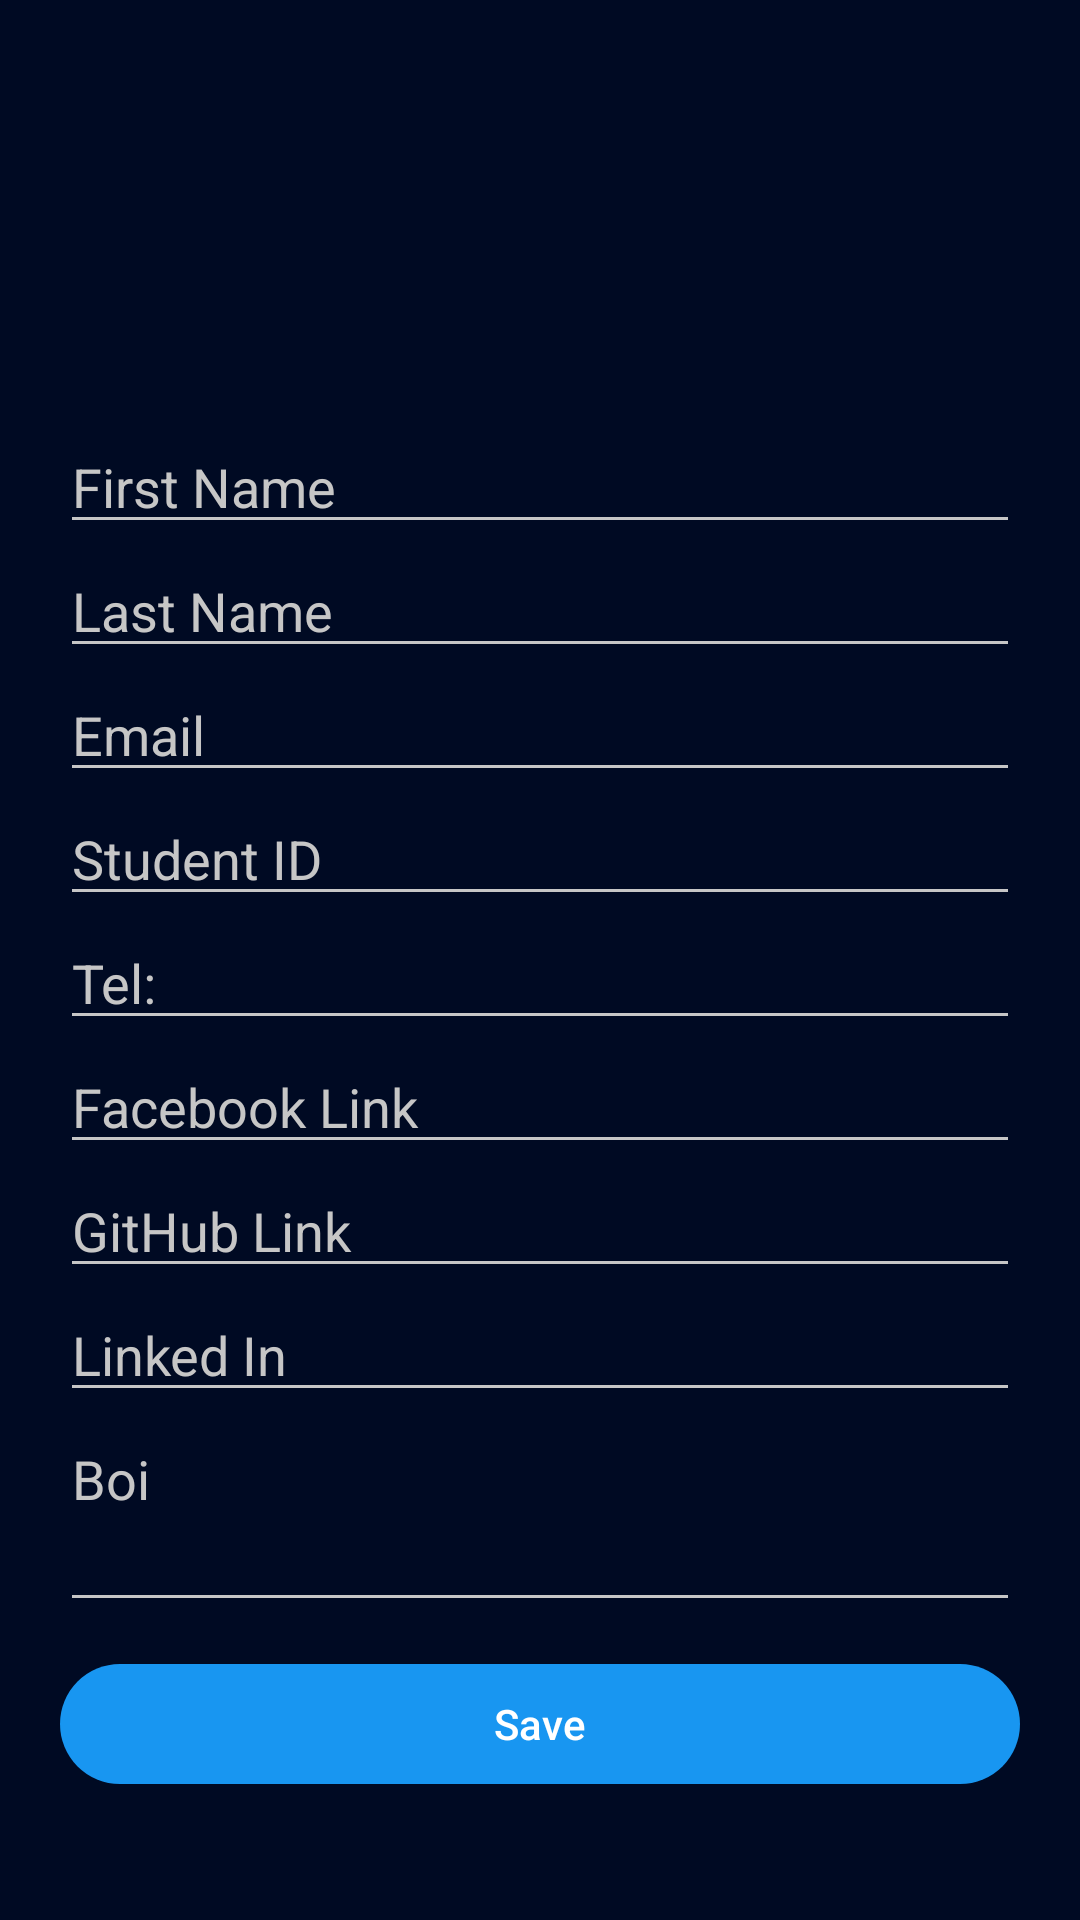

This screen was rendered from an Android layout file. Write that file and the resources it references.
<!-- AndroidManifest.xml: application theme Theme.Digilearn -->
<!-- res/layout/activity_create_profile.xml -->
<?xml version="1.0" encoding="utf-8"?>
<ScrollView xmlns:android="http://schemas.android.com/apk/res/android"
    xmlns:app="http://schemas.android.com/apk/res-auto"
    xmlns:tools="http://schemas.android.com/tools"
    android:layout_width="match_parent"
    android:layout_height="match_parent"
    android:background="@color/dark_blue"
    tools:context=".CreateProfile">

    <RelativeLayout
        android:layout_width="match_parent"
        android:layout_height="wrap_content">


    <ImageView
        android:layout_width="90dp"
        android:layout_height="90dp"
        android:src="@drawable/addimage"
        android:scaleType="centerCrop"
        android:id="@+id/user_img"
        android:layout_marginTop="30dp"
        android:layout_centerHorizontal="true"/>












    <LinearLayout
        android:layout_width="match_parent"
        android:layout_height="match_parent"
        android:layout_below="@+id/user_img"
        android:layout_marginTop="20dp"
        android:orientation="vertical">

        <EditText
            android:layout_width="match_parent"
            android:layout_height="wrap_content"
            android:layout_marginStart="20dp"
            android:layout_marginEnd="20dp"
            android:hint="@string/first_name"
            android:id="@+id/firstname"
            android:textColorHint="@color/white_grey"
            android:textColor="@color/white_grey"/>

        <EditText
            android:layout_width="match_parent"
            android:layout_height="wrap_content"
            android:layout_marginStart="20dp"
            android:layout_marginEnd="20dp"
            android:hint="@string/last_name"
            android:id="@+id/lastname"
            android:textColorHint="@color/white_grey"
            android:textColor="@color/white_grey"/>


        <EditText
            android:layout_width="match_parent"
            android:layout_height="wrap_content"
            android:layout_marginStart="20dp"
            android:layout_marginEnd="20dp"
            android:hint="@string/email"
            android:id="@+id/email"
            android:textColorHint="@color/white_grey"
            android:textColor="@color/white_grey"/>

        <EditText
            android:layout_width="match_parent"
            android:layout_height="wrap_content"
            android:layout_marginStart="20dp"
            android:layout_marginEnd="20dp"
            android:hint="Student ID"
            android:id="@+id/studentID"
            android:textColorHint="@color/white_grey"
            android:textColor="@color/white_grey"/>

        <EditText
            android:layout_width="match_parent"
            android:layout_height="wrap_content"
            android:layout_marginStart="20dp"
            android:layout_marginEnd="20dp"
            android:hint="Tel:"
            android:id="@+id/tel"
            android:textColorHint="@color/white_grey"
            android:textColor="@color/white_grey"/>

        <EditText
            android:layout_width="match_parent"
            android:layout_height="wrap_content"
            android:layout_marginStart="20dp"
            android:layout_marginEnd="20dp"
            android:hint="Facebook Link"
            android:id="@+id/fb_link"
            android:textColorHint="@color/white_grey"
            android:textColor="@color/white_grey"/>

        <EditText
            android:layout_width="match_parent"
            android:layout_height="wrap_content"
            android:layout_marginStart="20dp"
            android:layout_marginEnd="20dp"
            android:hint="GitHub Link"
            android:id="@+id/git_hub"
            android:textColorHint="@color/white_grey"
            android:textColor="@color/white_grey"/>

        <EditText
            android:layout_width="match_parent"
            android:layout_height="wrap_content"
            android:layout_marginStart="20dp"
            android:layout_marginEnd="20dp"
            android:hint="Linked In"
            android:id="@+id/linked_in"
            android:textColorHint="@color/white_grey"
            android:textColor="@color/white_grey"/>

        <EditText
            android:layout_width="match_parent"
            android:layout_height="70dp"
            android:layout_marginStart="20dp"
            android:layout_marginEnd="20dp"
            android:hint="Boi"
            android:id="@+id/bio"
            android:gravity="start"
            android:singleLine="false"
            android:textColorHint="@color/white_grey"
            android:textColor="@color/white_grey"/>

        <com.google.android.material.button.MaterialButton
            android:layout_width="match_parent"
            android:layout_height="wrap_content"
            android:layout_marginStart="20dp"
            android:layout_marginEnd="20dp"
            android:layout_marginTop="10dp"
            app:backgroundTint="@color/light_blue"
            android:text="Save"
            android:id="@+id/save_btn"/>

    </LinearLayout>


    </RelativeLayout>

</ScrollView>
<!-- resources referenced by this layout -->
<resources>
  <color name="dark_blue">#000A23</color>
  <color name="light_blue">#1896F1</color>
  <color name="white_grey">#C6C6C6</color>
  <string name="email">Email</string>
  <string name="first_name">First Name</string>
  <string name="last_name">Last Name</string>
  <style name="Theme.Digilearn" parent="Base.Theme.Digilearn" />
  <style name="Base.Theme.Digilearn" parent="Theme.Material3.DayNight.NoActionBar">
          
          
          <item name="colorPrimary">@color/light_blue</item>
          <item name="colorPrimaryVariant">@color/main_blue</item>
          <item name="colorOnPrimary">@color/white</item>
          
          <item name="colorSecondary">@color/main_blue</item>
          <item name="colorSecondaryVariant">@color/light_blue</item>
          <item name="colorOnSecondary">@color/white</item>
          
          <item name="android:statusBarColor">?attr/colorPrimaryVariant</item>
  
  
          //red is the color of the pressed state and activated state
          <item name="colorControlActivated">@color/white_grey</item>
          //black is the color of the normal state
          <item name="colorControlNormal">@color/white_grey</item>
  
          
  
          <item name="bottomNavigationStyle">@style/Widget.App.BottomNavigationView</item>
      </style>
  <color name="main_blue">#1564C0</color>
  <color name="white">#FFFFFFFF</color>
  <style name="Widget.App.BottomNavigationView" parent="Widget.MaterialComponents.BottomNavigationView.Colored">
          <item name="materialThemeOverlay">@style/ThemeOverlay.App.BottomNavigationView</item>
      </style>
  <style name="ThemeOverlay.App.BottomNavigationView" parent="">
          <item name="colorPrimary">@color/white_grey</item>
          <item name="colorOnPrimary">@color/white</item>
  
          
  
  
      </style>
</resources>
